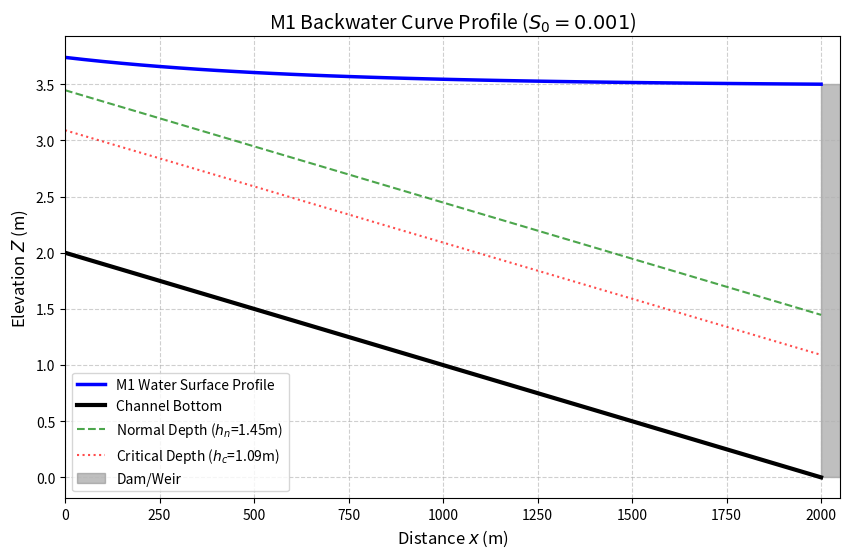

Write the Python code that produced this figure.
import numpy as np
import pandas as pd
import matplotlib
matplotlib.use('Agg')
import matplotlib.pyplot as plt
import os

# Ensure the directory exists
output_dir = r"D:\cowork\教材\chs-books-v2\books\open-channel-hydraulics\assets\ch04"
os.makedirs(output_dir, exist_ok=True)

# 渠道和水流参数
Q = 20.0         # 流量 m^3/s
b = 5.0          # 底宽 m
m = 1.0          # 边坡系数
n = 0.015        # 糙率
S0 = 0.001       # 渠道底坡
g = 9.81         # 重力加速度

# 下游控制水深 (拦河坝造成的雍水)
h_downstream = 3.5 # m
L_total = 2000     # 计算总长度 m
dx = 50            # 空间步长 m (绝对值)

def calc_geometric(h):
    A = (b + m * h) * h
    P = b + 2 * h * np.sqrt(1 + m**2)
    R = A / P
    T = b + 2 * m * h # 水面宽度
    return A, P, R, T

# 使用牛顿法计算正常水深 hn (均匀流)
def solve_hn():
    hn = 1.0
    for _ in range(50):
        A, P, R, T = calc_geometric(hn)
        Q_calc = (1/n) * A * (R**(2/3)) * np.sqrt(S0)
        f = Q_calc - Q
        if abs(f) < 1e-5: return hn
        # 数值导数
        dh = 0.001
        A_d, P_d, R_d, _ = calc_geometric(hn + dh)
        Q_calc_d = (1/n) * A_d * (R_d**(2/3)) * np.sqrt(S0)
        df = (Q_calc_d - Q_calc) / dh
        hn = hn - f / df
    return hn

# 计算临界水深 hc
def solve_hc():
    hc = 1.0
    for _ in range(50):
        A, _, _, T = calc_geometric(hc)
        f = Q**2 * T / (g * A**3) - 1.0
        if abs(f) < 1e-5: return hc
        dh = 0.001
        A_d, _, _, T_d = calc_geometric(hc + dh)
        f_d = Q**2 * T_d / (g * A_d**3) - 1.0
        df = (f_d - f) / dh
        hc = hc - f / df
    return hc

hn = solve_hn()
hc = solve_hc()

# 渐变流微分方程求解 (标准步长法 Standard Step Method)
# 由于是 M1 型壅水曲线，控制断面在下游，计算从下游向上游推进
x_points = [L_total]
h_points = [h_downstream]

x_current = L_total
h_current = h_downstream

history = []
history.append({
    'Distance x (m)': round(x_current, 1),
    'Depth h (m)': round(h_current, 3),
    'Water Elev Z (m)': round(h_current + x_current * S0, 3)
})

while x_current > 0:
    A1, P1, R1, T1 = calc_geometric(h_current)
    V1 = Q / A1
    E1 = h_current + V1**2 / (2 * g)
    Sf1 = (n**2 * V1**2) / (R1**(4/3))
    
    # 预测上游一个步长的水深 (上游水深应该比下游浅，逐渐趋近于 hn)
    h_next = h_current - 0.01 
    x_next = x_current - dx
    
    for _ in range(20): # 迭代求解上游水深
        A2, P2, R2, T2 = calc_geometric(h_next)
        V2 = Q / A2
        E2 = h_next + V2**2 / (2 * g)
        Sf2 = (n**2 * V2**2) / (R2**(4/3))
        
        Sf_avg = (Sf1 + Sf2) / 2.0
        
        # 能量方程平衡: 上游能量 = 下游能量 + 沿程水头损失
        # 上游总水头: Z2 + E2 (其中 Z2 = Z1 + S0 * dx)
        # 下游总水头: Z1 + E1
        # (Z1 + S0*dx) + E2 = Z1 + E1 + Sf_avg * dx
        # E2 = E1 - S0*dx + Sf_avg*dx
        target_E2 = E1 - S0 * dx + Sf_avg * dx
        error = E2 - target_E2
        
        if abs(error) < 1e-5:
            break
        # 简单修正
        h_next = h_next - error * 0.8
        
    x_current = x_next
    h_current = h_next
    x_points.append(x_current)
    h_points.append(h_current)
    
    if int(x_current) % 400 == 0:
        history.append({
            'Distance x (m)': round(x_current, 1),
            'Depth h (m)': round(h_current, 3),
            'Water Elev Z (m)': round(h_current + x_current * S0, 3)
        })

# 翻转数据以符合从上游到下游的顺序
x_points = x_points[::-1]
h_points = h_points[::-1]
history = history[::-1]

# 计算渠底高程和正常/临界水深高程 (设定下游 x=2000 处底高程为 0)
z_bottom = [(L_total - x) * S0 for x in x_points]
z_water = [z + h for z, h in zip(z_bottom, h_points)]
z_hn = [z + hn for z in z_bottom]
z_hc = [z + hc for z in z_bottom]

df = pd.DataFrame(history)
# Update history with correct Z
for i in range(len(history)):
    x_val = history[i]['Distance x (m)']
    h_val = history[i]['Depth h (m)']
    history[i]['Water Elev Z (m)'] = round((L_total - x_val) * S0 + h_val, 3)

df = pd.DataFrame(history)
md_table = df.to_markdown(index=False)
with open(os.path.join(output_dir, "backwater_table.md"), "w", encoding="utf-8") as f:
    f.write(md_table)

# Plotting M1 Curve
plt.figure(figsize=(10, 6))

plt.plot(x_points, z_water, 'b-', linewidth=2.5, label='M1 Water Surface Profile')
plt.plot(x_points, z_bottom, 'k-', linewidth=3, label='Channel Bottom')
plt.plot(x_points, z_hn, 'g--', alpha=0.7, label=f'Normal Depth ($h_n$={hn:.2f}m)')
plt.plot(x_points, z_hc, 'r:', alpha=0.7, label=f'Critical Depth ($h_c$={hc:.2f}m)')

# 画一个简单的拦河坝示意
plt.fill_between([L_total, L_total+50], [0, 0], [z_bottom[-1]+h_downstream, z_bottom[-1]+h_downstream], color='gray', alpha=0.5, label='Dam/Weir')

plt.xlabel('Distance $x$ (m)', fontsize=12)
plt.ylabel('Elevation $Z$ (m)', fontsize=12)
plt.title(f'M1 Backwater Curve Profile ($S_0={S0}$)', fontsize=14)
plt.legend()
plt.grid(True, linestyle='--', alpha=0.6)
plt.xlim(0, L_total+50)

# Flip x-axis so flow is from left to right (upstream at 0, downstream at 2000)
# Actually, the data is already upstream=0, downstream=2000. So the dam is at right side.
# Let's ensure the X values really go from 0 to 2000 in the data arrays.


plt.savefig(os.path.join(output_dir, "m1_profile_curve.png"), dpi=300, bbox_inches='tight')
print(f"Files generated successfully. hn={hn:.3f}, hc={hc:.3f}")
